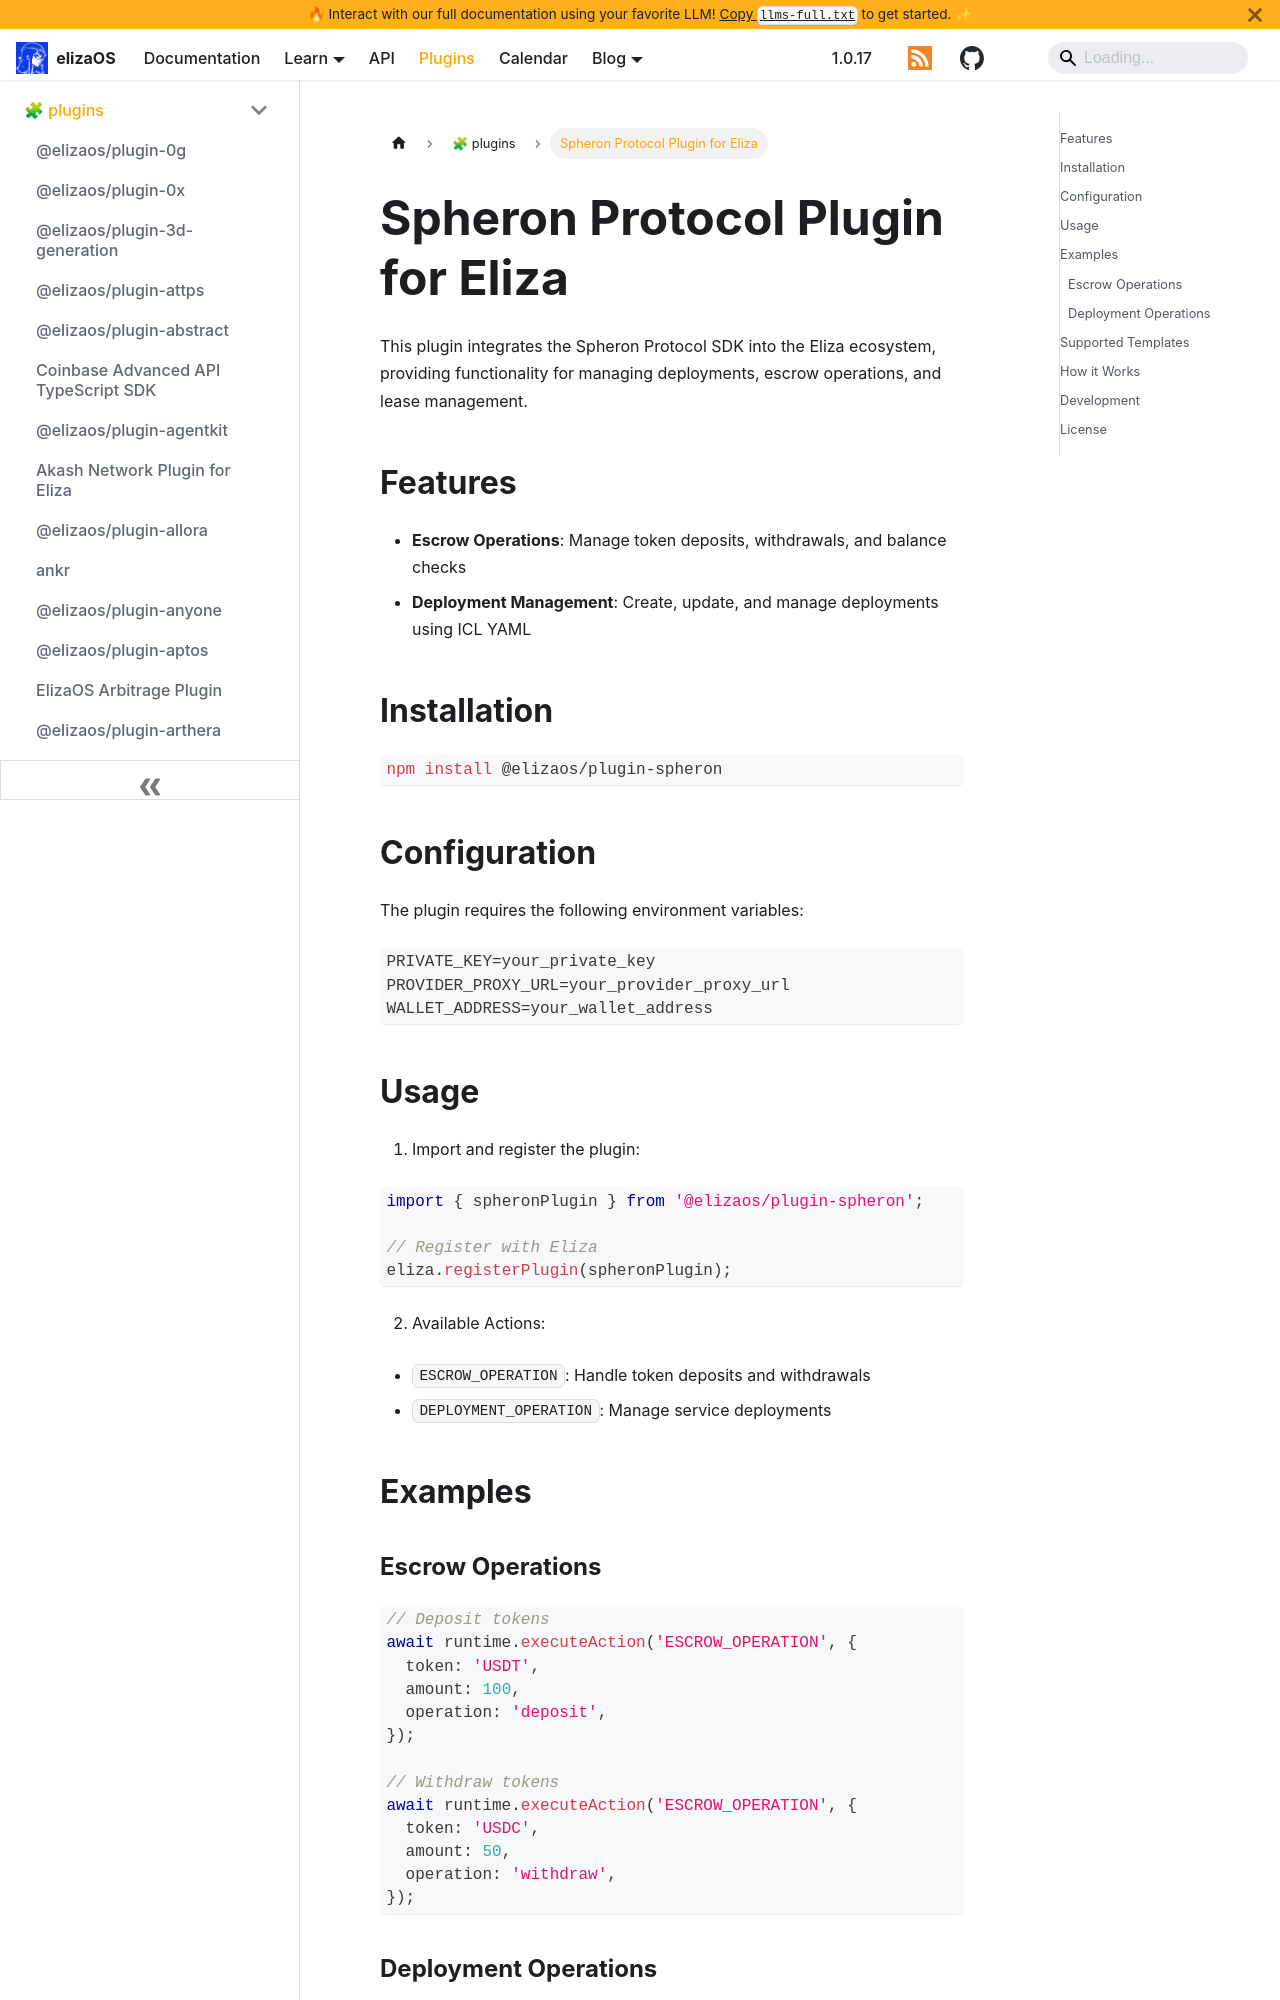

repository: yakkl/eliza · page: packages/plugins/spheron.html · generator: docusaurus

# Spheron Protocol Plugin for Eliza

This plugin integrates the Spheron Protocol SDK into the Eliza ecosystem, providing functionality for managing deployments, escrow operations, and lease management.

## Features

- **Escrow Operations**: Manage token deposits, withdrawals, and balance checks
- **Deployment Management**: Create, update, and manage deployments using ICL YAML

## Installation

```bash
npm install @elizaos/plugin-spheron
```

## Configuration

The plugin requires the following environment variables:

```env
PRIVATE_KEY=your_private_key
PROVIDER_PROXY_URL=your_provider_proxy_url
WALLET_ADDRESS=your_wallet_address
```

## Usage

1. Import and register the plugin:

```typescript
import { spheronPlugin } from '@elizaos/plugin-spheron';

// Register with Eliza
eliza.registerPlugin(spheronPlugin);
```

2. Available Actions:

- `ESCROW_OPERATION`: Handle token deposits and withdrawals
- `DEPLOYMENT_OPERATION`: Manage service deployments

## Examples

### Escrow Operations

```typescript
// Deposit tokens
await runtime.executeAction('ESCROW_OPERATION', {
  token: 'USDT',
  amount: 100,
  operation: 'deposit',
});

// Withdraw tokens
await runtime.executeAction('ESCROW_OPERATION', {
  token: 'USDC',
  amount: 50,
  operation: 'withdraw',
});
```
